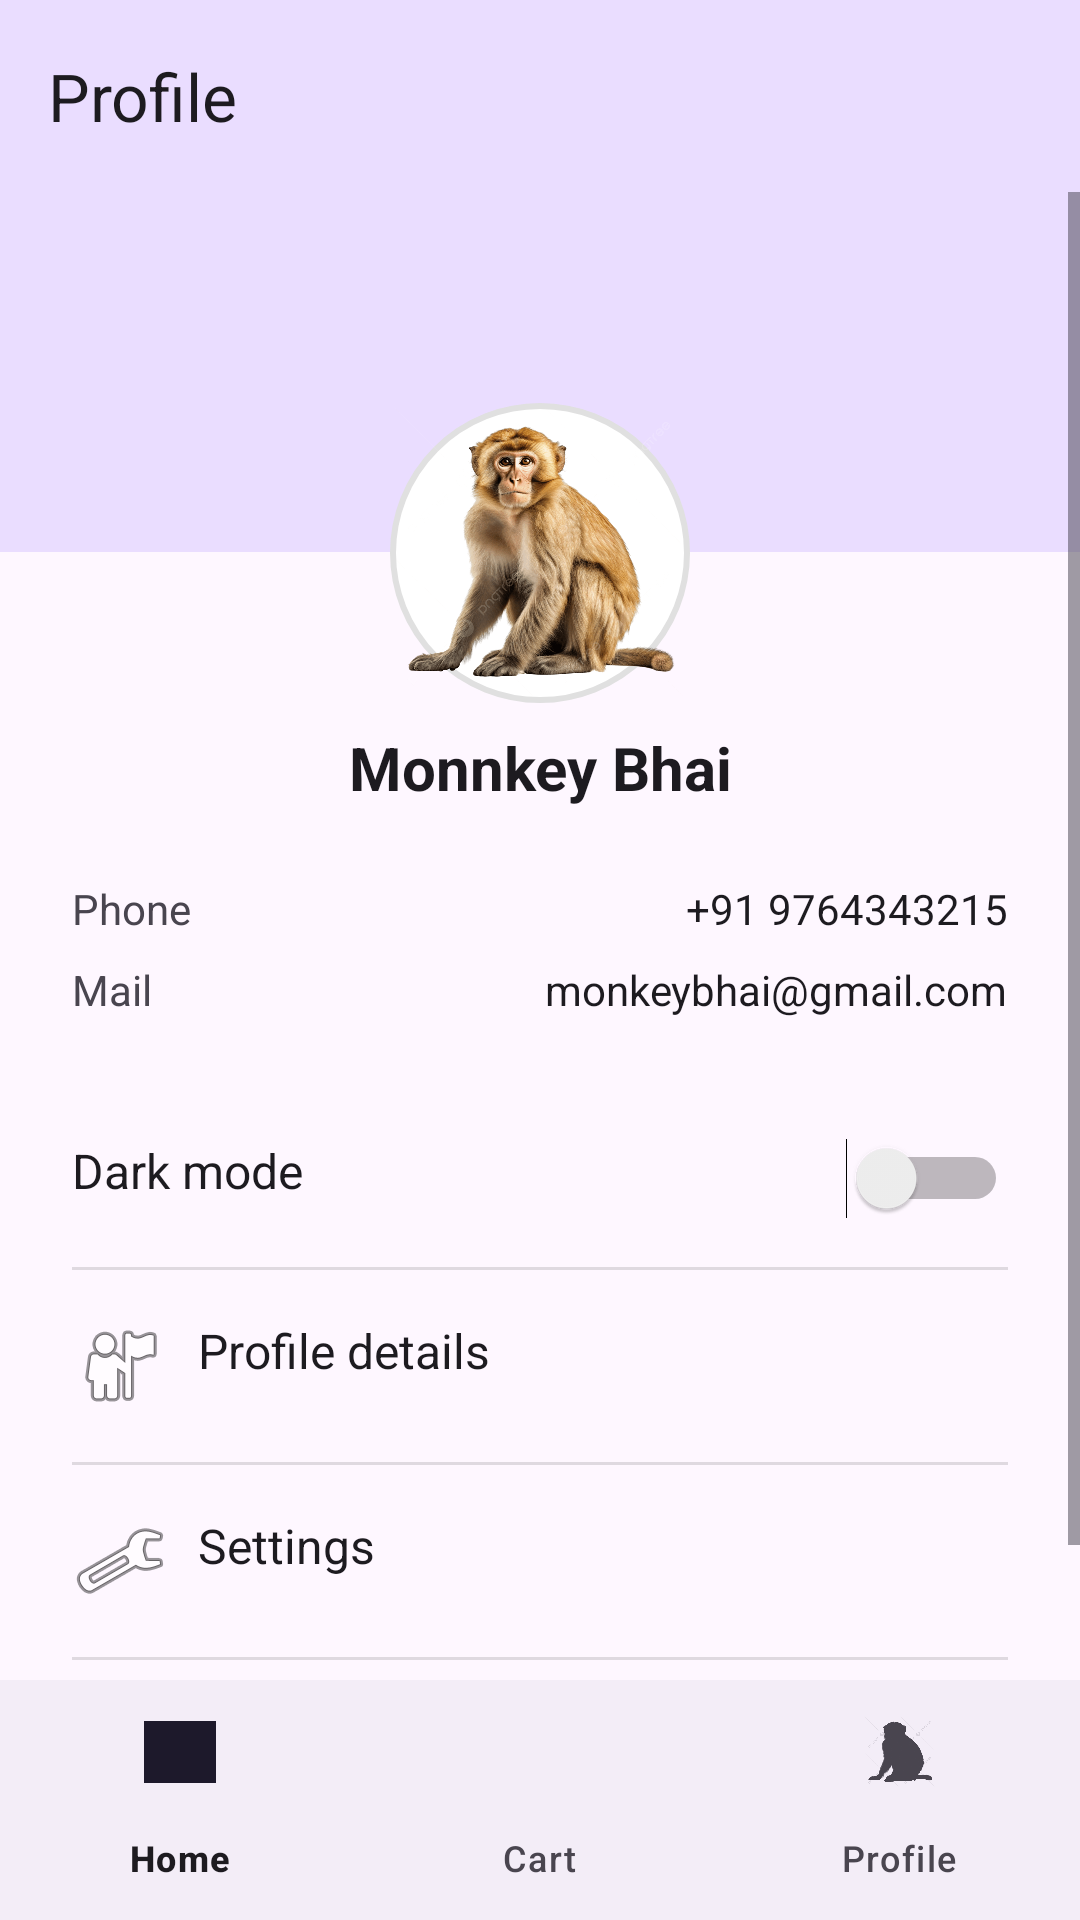

The Android layout XML behind this screen, and the referenced resources:
<!-- AndroidManifest.xml: application theme Theme.MAD_assignment -->
<!-- res/layout/activity_profile.xml -->
<?xml version="1.0" encoding="utf-8"?>
<androidx.constraintlayout.widget.ConstraintLayout xmlns:android="http://schemas.android.com/apk/res/android"
    xmlns:app="http://schemas.android.com/apk/res-auto"
    xmlns:tools="http://schemas.android.com/tools"
    android:id="@+id/main"
    android:layout_width="match_parent"
    android:layout_height="match_parent"
    android:background="?attr/colorSurface"
    tools:context=".ProfileActivity">

    <com.google.android.material.appbar.AppBarLayout
        android:id="@+id/app_bar_layout"
        android:layout_width="match_parent"
        android:layout_height="wrap_content"
        app:layout_constraintTop_toTopOf="parent"
        app:layout_constraintStart_toStartOf="parent"
        app:layout_constraintEnd_toEndOf="parent"
        android:background="?attr/colorPrimaryContainer">

        <com.google.android.material.appbar.MaterialToolbar
            android:id="@+id/toolbar"
            android:layout_width="match_parent"
            android:layout_height="?attr/actionBarSize"
            app:navigationIcon="@drawable/arrow_back"
            app:title="Profile" />

    </com.google.android.material.appbar.AppBarLayout>

    <ScrollView
        android:layout_width="0dp"
        android:layout_height="0dp"
        app:layout_constraintTop_toBottomOf="@id/app_bar_layout"
        app:layout_constraintBottom_toTopOf="@id/bottom_navigation"
        app:layout_constraintStart_toStartOf="parent"
        app:layout_constraintEnd_toEndOf="parent">

        <LinearLayout
            android:orientation="vertical"
            android:layout_width="match_parent"
            android:layout_height="wrap_content">

            <View
                android:layout_width="match_parent"
                android:layout_height="120dp"
                android:background="?attr/colorPrimaryContainer" />

            <ImageView
                android:id="@+id/profile_image"
                android:layout_width="100dp"
                android:layout_height="100dp"
                android:layout_gravity="center"
                android:layout_marginTop="-50dp"
                android:src="@drawable/img"
                android:background="@drawable/circle_background"
                android:scaleType="centerCrop" />

            <TextView
                android:id="@+id/profile_name"
                android:layout_width="match_parent"
                android:layout_height="wrap_content"
                android:text="Monnkey Bhai"
                android:textSize="20sp"
                android:textStyle="bold"
                android:gravity="center"
                android:textColor="?attr/colorOnSurface"
                android:paddingTop="8dp" />
            <LinearLayout
                android:layout_width="match_parent"
                android:layout_height="wrap_content"
                android:orientation="vertical"
                android:padding="24dp">
                <LinearLayout
                    android:layout_width="match_parent"
                    android:layout_height="wrap_content"
                    android:orientation="horizontal"
                    android:paddingBottom="8dp">
                    <TextView
                        android:layout_width="0dp"
                        android:layout_weight="1"
                        android:text="Phone"
                        android:textColor="?attr/colorOnSurfaceVariant"
                        android:layout_height="wrap_content" />
                    <TextView
                        android:layout_width="wrap_content"
                        android:layout_height="wrap_content"
                        android:textColor="?attr/colorOnSurface"
                        android:text="+91 9764343215" />
                </LinearLayout>
                <LinearLayout
                    android:layout_width="match_parent"
                    android:layout_height="wrap_content"
                    android:orientation="horizontal">
                    <TextView
                        android:layout_width="0dp"
                        android:layout_weight="1"
                        android:text="Mail"
                        android:textColor="?attr/colorOnSurfaceVariant"
                        android:layout_height="wrap_content" />
                    <TextView
                        android:layout_width="wrap_content"
                        android:layout_height="wrap_content"
                        android:textColor="?attr/colorOnSurface"
                        android:text="monkeybhai@gmail.com" />
                </LinearLayout>
            </LinearLayout>
            <LinearLayout
                android:orientation="vertical"
                android:layout_width="match_parent"
                android:layout_height="wrap_content"
                android:divider="?android:attr/dividerHorizontal"
                android:showDividers="middle"
                android:paddingHorizontal="24dp">
                <RelativeLayout
                    android:layout_width="match_parent"
                    android:layout_height="wrap_content"
                    android:paddingVertical="16dp">
                    <TextView
                        android:id="@+id/dark_mode_label"
                        android:layout_width="wrap_content"
                        android:layout_height="wrap_content"
                        android:text="Dark mode"
                        android:textSize="16sp"
                        android:textColor="?attr/colorOnSurface" />
                    <Switch
                        android:id="@+id/dark_mode_switch"
                        android:layout_width="wrap_content"
                        android:layout_height="wrap_content"
                        android:layout_alignParentEnd="true"
                        android:layout_centerVertical="true" />
                </RelativeLayout>
                <TextView
                    android:layout_width="match_parent"
                    android:layout_height="wrap_content"
                    android:drawableLeft="@android:drawable/ic_menu_myplaces"
                    android:drawablePadding="10dp"
                    android:paddingVertical="16dp"
                    android:text="Profile details"
                    android:textColor="?attr/colorOnSurface"
                    android:textSize="16sp" />
                <TextView
                    android:layout_width="match_parent"
                    android:layout_height="wrap_content"
                    android:drawableLeft="@android:drawable/ic_menu_manage"
                    android:drawablePadding="10dp"
                    android:paddingVertical="16dp"
                    android:text="Settings"
                    android:textColor="?attr/colorOnSurface"
                    android:textSize="16sp" />
                <TextView
                    android:layout_width="match_parent"
                    android:layout_height="wrap_content"
                    android:drawableLeft="@android:drawable/ic_lock_power_off"
                    android:drawablePadding="10dp"
                    android:paddingVertical="16dp"
                    android:text="Log out"
                    android:textColor="?attr/colorOnSurface"
                    android:textSize="16sp" />
            </LinearLayout>
        </LinearLayout>
    </ScrollView>

    <com.google.android.material.bottomnavigation.BottomNavigationView
        android:id="@+id/bottom_navigation"
        android:layout_width="0dp"
        android:layout_height="wrap_content"
        app:menu="@menu/bottom_nav_menu"
        app:layout_constraintBottom_toBottomOf="parent"
        app:layout_constraintStart_toStartOf="parent"
        app:layout_constraintEnd_toEndOf="parent"
        />
</androidx.constraintlayout.widget.ConstraintLayout>
<!-- resources referenced by this layout -->
<resources>
  <!-- drawable circle_background (drawable) -->
  <shape xmlns:android="http://schemas.android.com/apk/res/android"
      android:shape="oval">
      <solid android:color="@android:color/white"/>
      <stroke
          android:width="2dp"
          android:color="#E0E0E0" />
  </shape>
  <!-- drawable img: png bitmap (drawable, 642286 bytes) -->
  <style name="Theme.MAD_assignment" parent="Base.Theme.MAD_assignment" />
  <style name="Base.Theme.MAD_assignment" parent="Theme.Material3.DayNight.NoActionBar">
          
          
      </style>
</resources>
